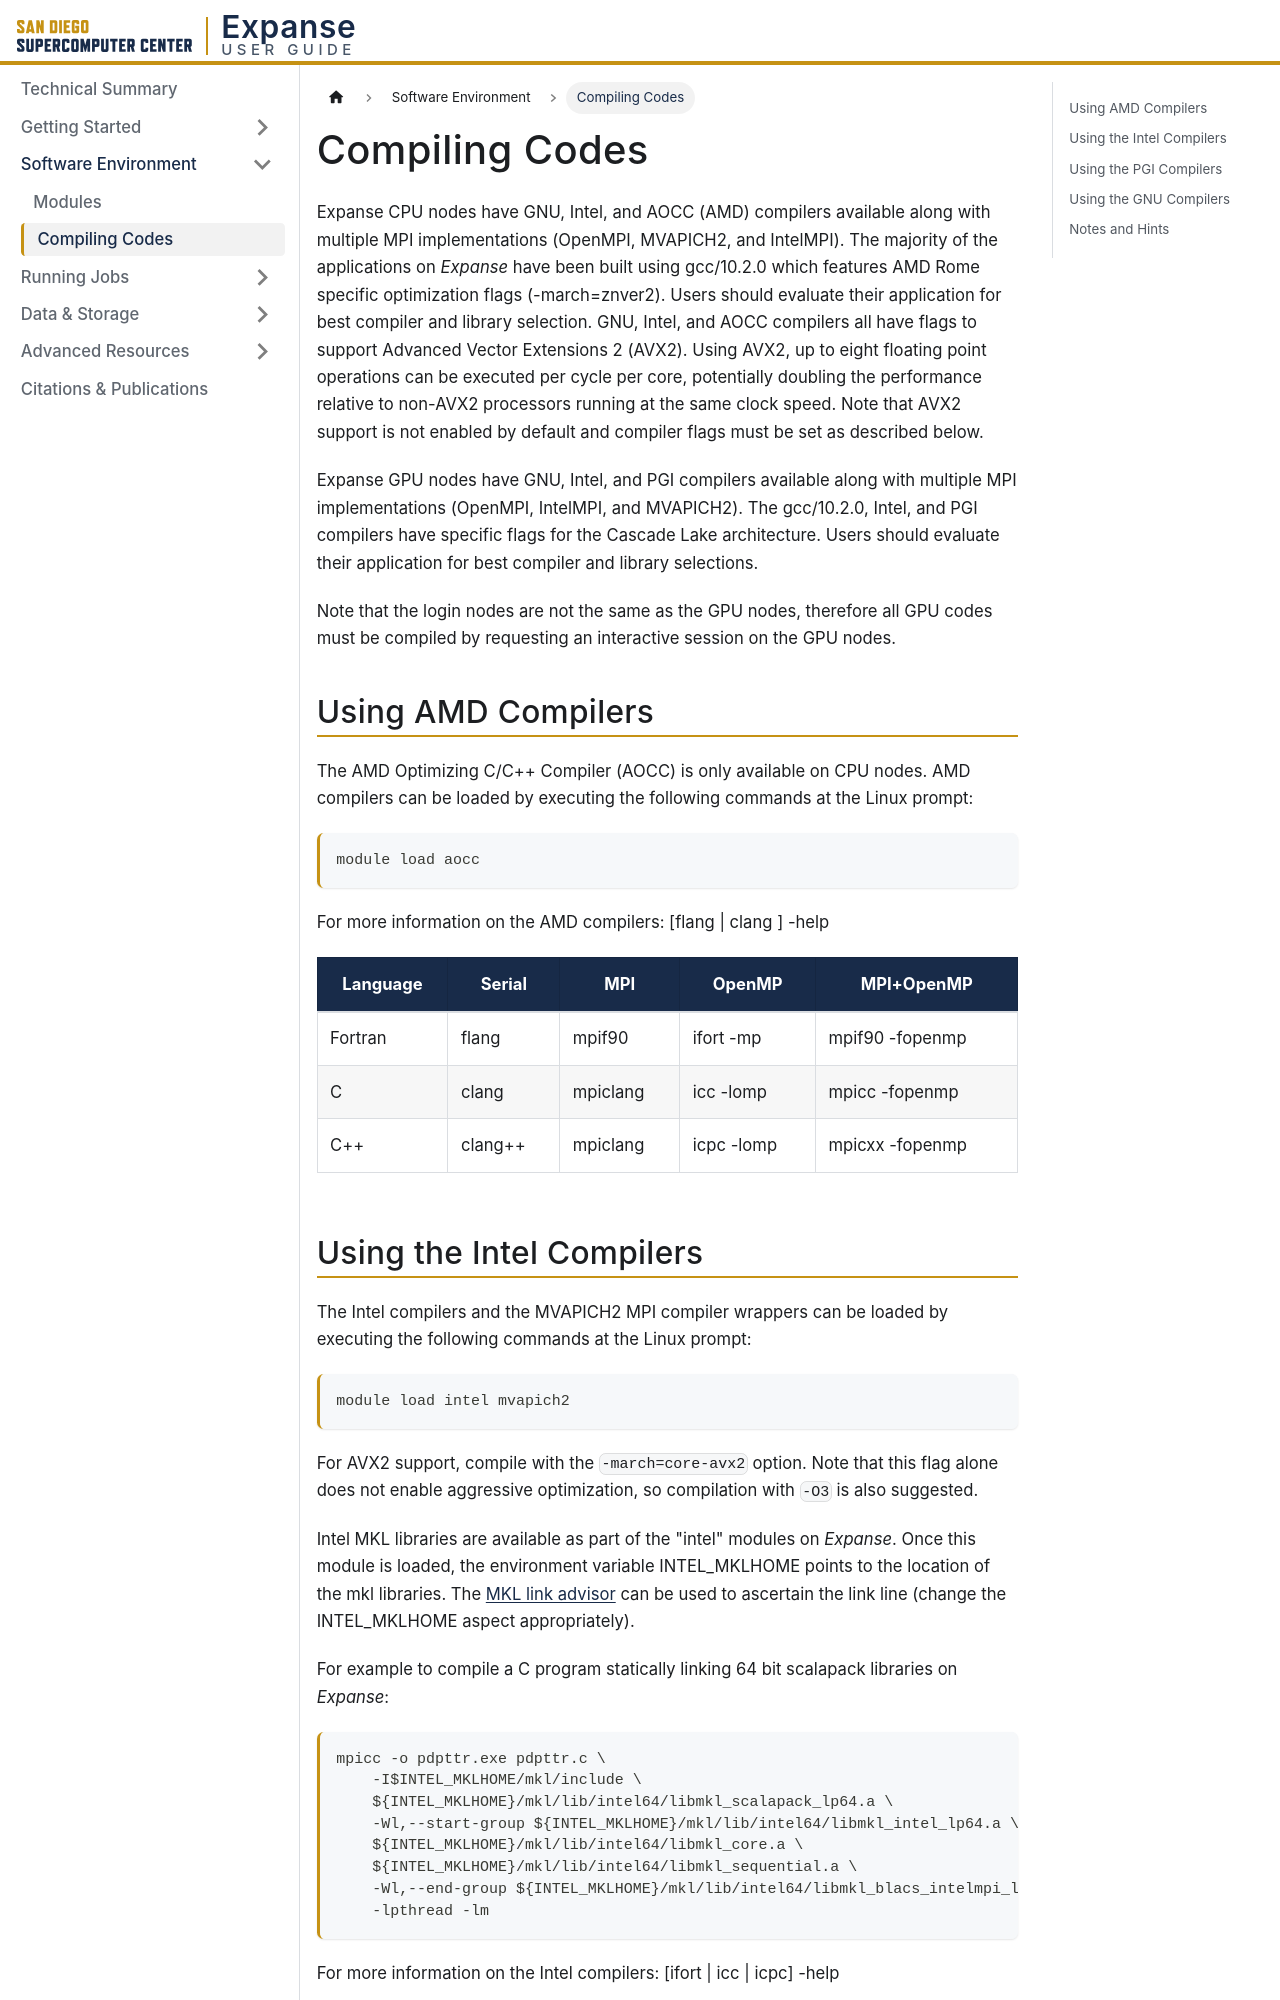

repository: zonca/expanse-docusaurus · page: compiling/index.html · generator: docusaurus

---
title: Compiling Codes
sidebar_position: 2
description: Compiling codes on Expanse with AMD, Intel, PGI and GNU compilers, including MPI and OpenMP.
---

Expanse CPU nodes have GNU, Intel, and AOCC (AMD) compilers available along with multiple MPI implementations (OpenMPI, MVAPICH2, and IntelMPI). The majority of the applications on _Expanse_ have been built using gcc/10.2.0 which features AMD Rome specific optimization flags (-march=znver2). Users should evaluate their application for best compiler and library selection. GNU, Intel, and AOCC compilers all have flags to support Advanced Vector Extensions 2 (AVX2). Using AVX2, up to eight floating point operations can be executed per cycle per core, potentially doubling the performance relative to non-AVX2 processors running at the same clock speed. Note that AVX2 support is not enabled by default and compiler flags must be set as described below.

Expanse GPU nodes have GNU, Intel, and PGI compilers available along with multiple MPI implementations (OpenMPI, IntelMPI, and MVAPICH2). The gcc/10.2.0, Intel, and PGI compilers have specific flags for the Cascade Lake architecture. Users should evaluate their application for best compiler and library selections.

Note that the login nodes are not the same as the GPU nodes, therefore all GPU codes must be compiled by requesting an interactive session on the GPU nodes.

## Using AMD Compilers

The AMD Optimizing C/C++ Compiler (AOCC) is only available on CPU nodes. AMD compilers can be loaded by executing the following commands at the Linux prompt:

```bash
module load aocc
```

For more information on the AMD compilers: [flang | clang ] -help

| Language | Serial   | MPI      | OpenMP     | MPI+OpenMP      |
| ------- | -------- | -------- | ---------- | --------------- |
| Fortran | flang    | mpif90   | ifort -mp  | mpif90 -fopenmp |
| C       | clang    | mpiclang | icc -lomp  | mpicc -fopenmp  |
| C++     | clang++  | mpiclang | icpc -lomp | mpicxx -fopenmp |
